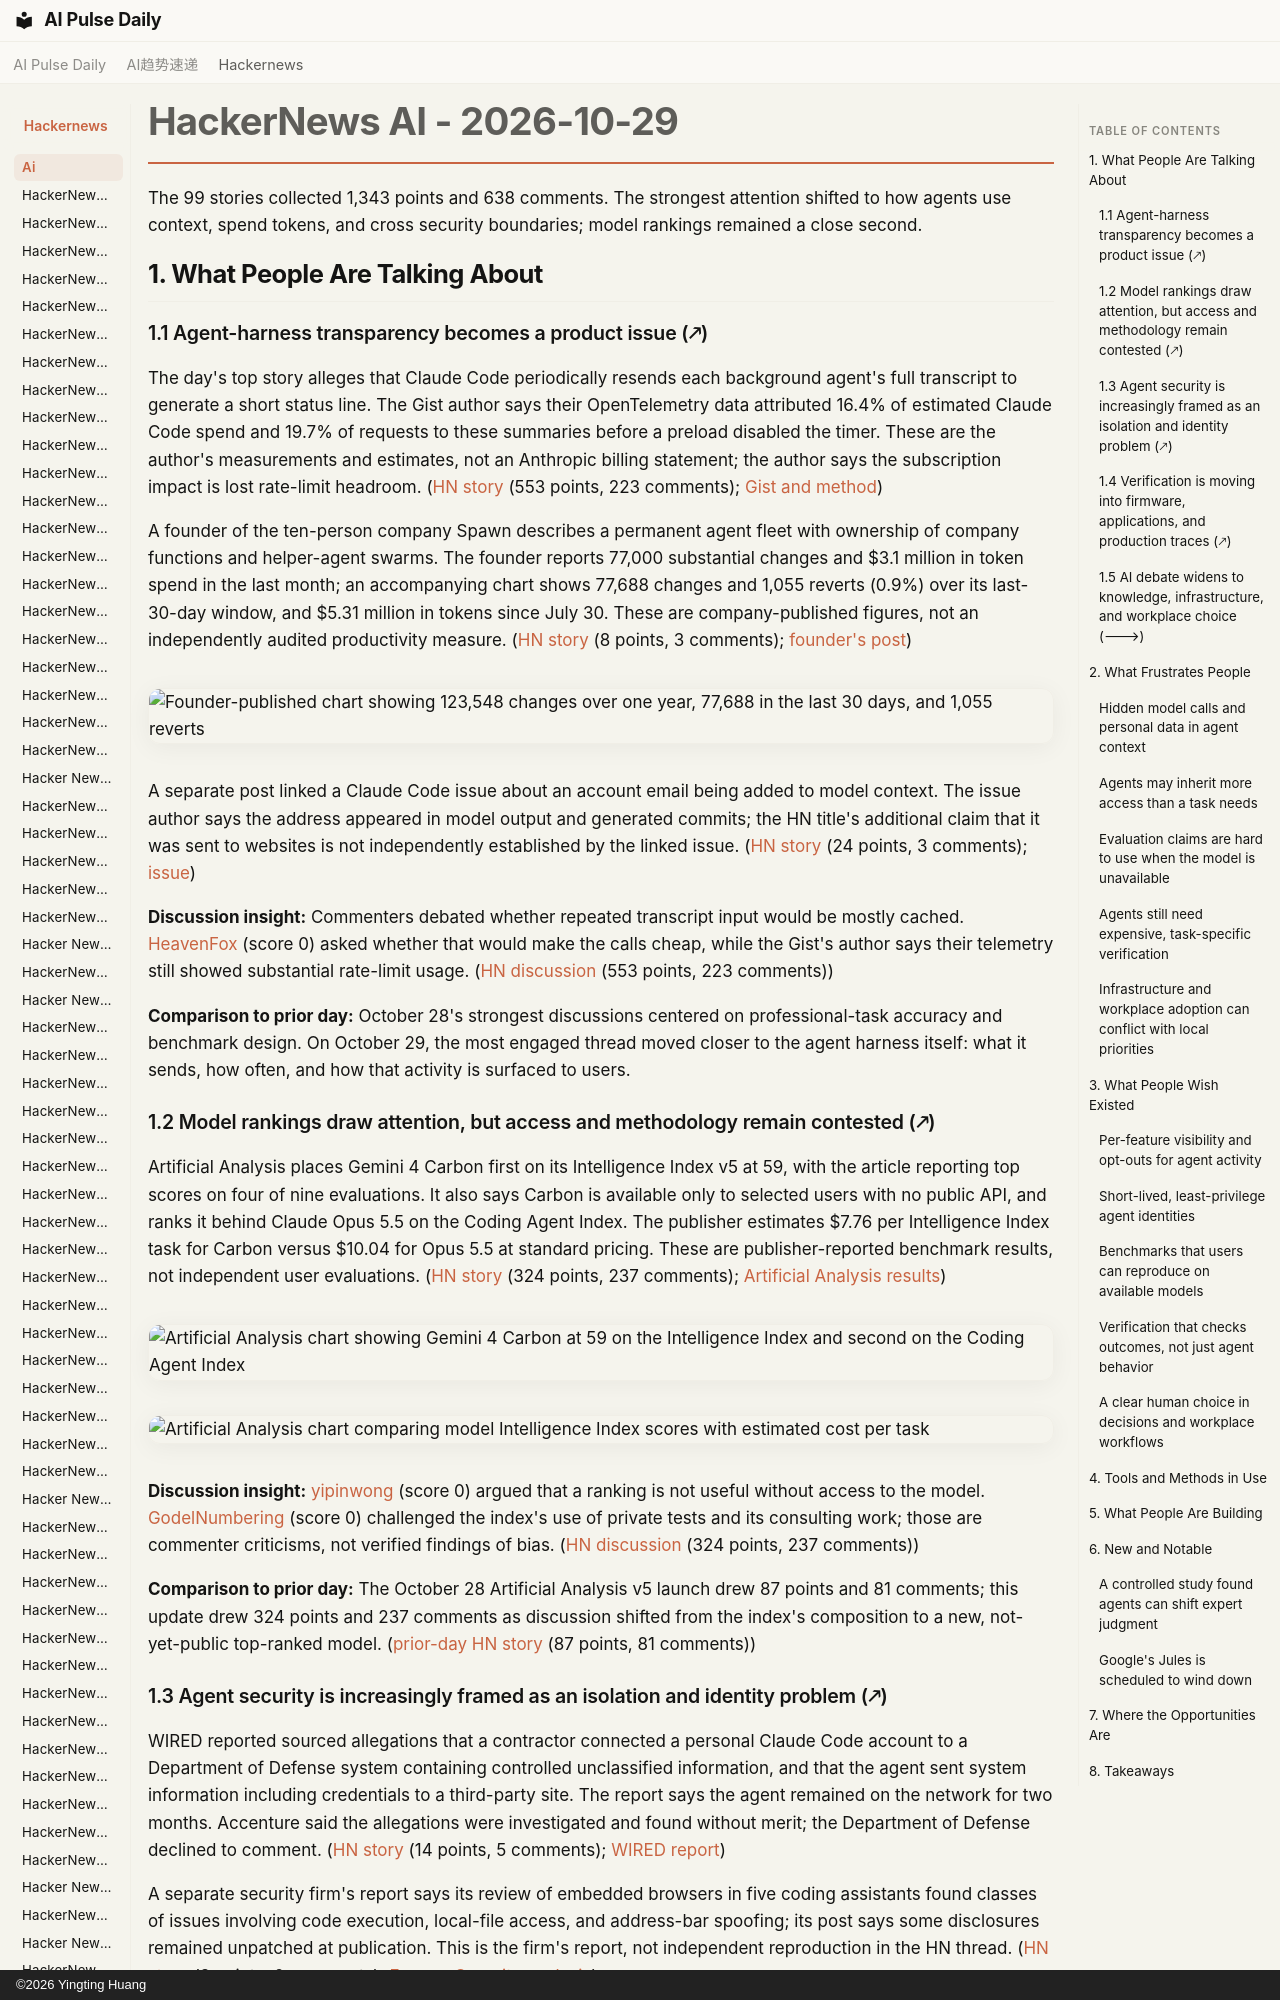

repository: vibewatch/vibewatch.github.io · page: hackernews/ai/2026-10-29/index.html · generator: mkdocs · copyright: ©2026 Yingting Huang

# HackerNews AI - 2026-10-29

The 99 stories collected 1,343 points and 638 comments. The strongest attention shifted to how agents use context, spend tokens, and cross security boundaries; model rankings remained a close second.

## 1. What People Are Talking About

### 1.1 Agent-harness transparency becomes a product issue (🡕)

The day's top story alleges that Claude Code periodically resends each background agent's full transcript to generate a short status line. The Gist author says their OpenTelemetry data attributed 16.4% of estimated Claude Code spend and 19.7% of requests to these summaries before a preload disabled the timer. These are the author's measurements and estimates, not an Anthropic billing statement; the author says the subscription impact is lost rate-limit headroom. ([HN story](https://news.ycombinator.com/item?id=50284255) (553 points, 223 comments); [Gist and method](https://gist.github.com/flamerix-ai/c3905705cc4205e5de3011fa2e74efce))

A founder of the ten-person company Spawn describes a permanent agent fleet with ownership of company functions and helper-agent swarms. The founder reports 77,000 substantial changes and $3.1 million in token spend in the last month; an accompanying chart shows 77,688 changes and 1,055 reverts (0.9%) over its last-30-day window, and $5.31 million in tokens since July 30. These are company-published figures, not an independently audited productivity measure. ([HN story](https://news.ycombinator.com/item?id=50292467) (8 points, 3 comments); [founder's post](https://x.com/jsnnsa/status/2115623382721126826))

![Founder-published chart showing 123,548 changes over one year, 77,688 in the last 30 days, and 1,055 reverts](https://pbs.twimg.com/media/HVvqEe7a0AAxeB8.png)

A separate post linked a Claude Code issue about an account email being added to model context. The issue author says the address appeared in model output and generated commits; the HN title's additional claim that it was sent to websites is not independently established by the linked issue. ([HN story](https://news.ycombinator.com/item?id=50286306) (24 points, 3 comments); [issue](https://github.com/anthropics/claude-code/issues/81138))

**Discussion insight:** Commenters debated whether repeated transcript input would be mostly cached. [HeavenFox](https://news.ycombinator.com/user?id=HeavenFox) (score 0) asked whether that would make the calls cheap, while the Gist's author says their telemetry still showed substantial rate-limit usage. ([HN discussion](https://news.ycombinator.com/item?id=50284255) (553 points, 223 comments))

**Comparison to prior day:** October 28's strongest discussions centered on professional-task accuracy and benchmark design. On October 29, the most engaged thread moved closer to the agent harness itself: what it sends, how often, and how that activity is surfaced to users.

### 1.2 Model rankings draw attention, but access and methodology remain contested (🡕)

Artificial Analysis places Gemini 4 Carbon first on its Intelligence Index v5 at 59, with the article reporting top scores on four of nine evaluations. It also says Carbon is available only to selected users with no public API, and ranks it behind Claude Opus 5.5 on the Coding Agent Index. The publisher estimates $7.76 per Intelligence Index task for Carbon versus $10.04 for Opus 5.5 at standard pricing. These are publisher-reported benchmark results, not independent user evaluations. ([HN story](https://news.ycombinator.com/item?id=50288019) (324 points, 237 comments); [Artificial Analysis results](https://artificialanalysis.ai/articles/gemini-4-carbon-new-number-1))

![Artificial Analysis chart showing Gemini 4 Carbon at 59 on the Intelligence Index and second on the Coding Agent Index](https://cdn.sanity.io/images/6vfeftx9/articles/5262521fe496a1e56b4b16161f5809c320b5778d-2360x1848.png?w=1200&auto=format)

![Artificial Analysis chart comparing model Intelligence Index scores with estimated cost per task](https://cdn.sanity.io/images/6vfeftx9/articles/7175e9a6c775ce78fb3ec52f41772fc30e3df45e-2360x1176.png?w=1200&auto=format)

**Discussion insight:** [yipinwong](https://news.ycombinator.com/user?id=yipinwong) (score 0) argued that a ranking is not useful without access to the model. [GodelNumbering](https://news.ycombinator.com/user?id=GodelNumbering) (score 0) challenged the index's use of private tests and its consulting work; those are commenter criticisms, not verified findings of bias. ([HN discussion](https://news.ycombinator.com/item?id=50288019) (324 points, 237 comments))

**Comparison to prior day:** The October 28 Artificial Analysis v5 launch drew 87 points and 81 comments; this update drew 324 points and 237 comments as discussion shifted from the index's composition to a new, not-yet-public top-ranked model. ([prior-day HN story](https://news.ycombinator.com/item?id=50268868) (87 points, 81 comments))
